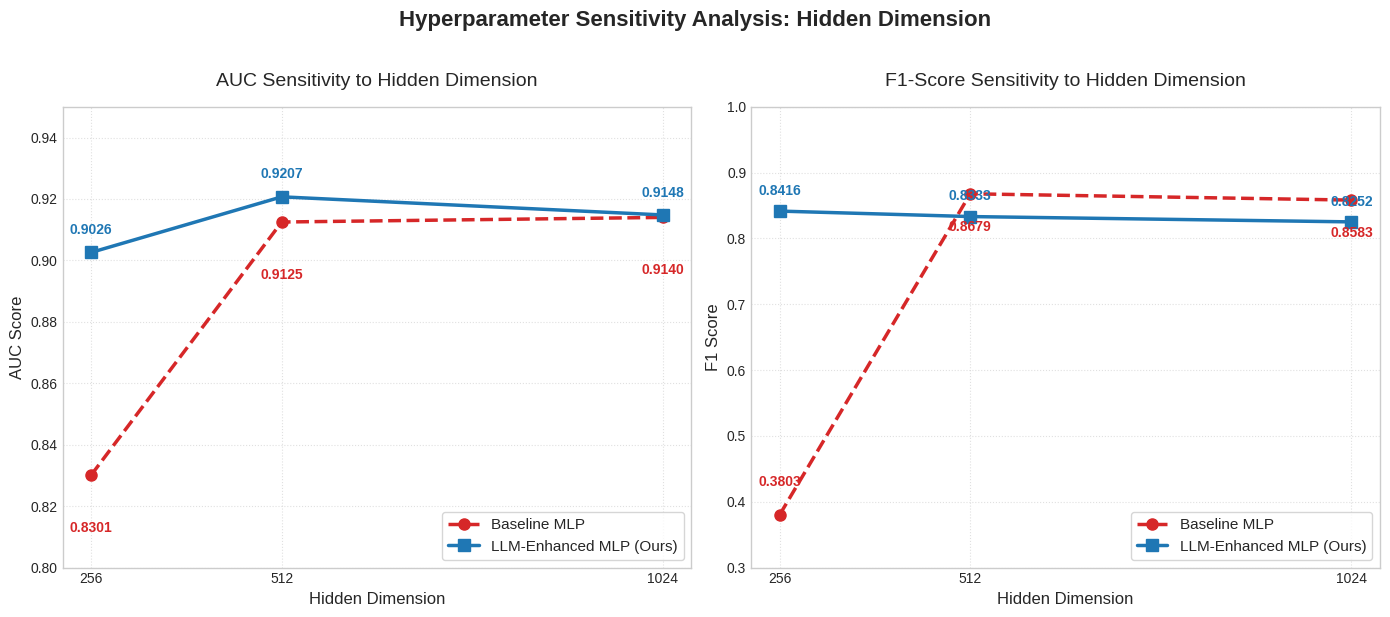

Reproduce this figure in Python.
import matplotlib.pyplot as plt
import numpy as np

# 1. 準備數據
hidden_dims = [256, 512, 1024]

# MLP Baseline Data
mlp_auc = [0.8301, 0.9125, 0.9140]
mlp_f1  = [0.3803, 0.8679, 0.8583]

# LLM-Enhanced MLP Data
llm_auc = [0.9026, 0.9207, 0.9148]
llm_f1  = [0.8416, 0.8333, 0.8252]

# 2. 設置畫布風格
plt.style.use('seaborn-v0_8-whitegrid') # 如果報錯可改為 'ggplot' 或刪除此行
fig, (ax1, ax2) = plt.subplots(1, 2, figsize=(14, 6), sharex=True)

# 顏色與標記設定
color_mlp = '#d62728' # Brick Red
color_llm = '#1f77b4' # Muted Blue
marker_size = 8
line_width = 2.5

# =======================
# 子圖 1: AUC Comparison
# =======================
ax1.plot(hidden_dims, mlp_auc, marker='o', linestyle='--', color=color_mlp, 
         linewidth=line_width, markersize=marker_size, label='Baseline MLP')
ax1.plot(hidden_dims, llm_auc, marker='s', linestyle='-', color=color_llm, 
         linewidth=line_width, markersize=marker_size, label='LLM-Enhanced MLP (Ours)')

# 標註數值
for x, y in zip(hidden_dims, mlp_auc):
    ax1.text(x, y - 0.015, f'{y:.4f}', ha='center', va='top', color=color_mlp, fontsize=10, fontweight='bold')
for x, y in zip(hidden_dims, llm_auc):
    ax1.text(x, y + 0.005, f'{y:.4f}', ha='center', va='bottom', color=color_llm, fontsize=10, fontweight='bold')

ax1.set_title('AUC Sensitivity to Hidden Dimension', fontsize=14, pad=15)
ax1.set_ylabel('AUC Score', fontsize=12)
ax1.set_xlabel('Hidden Dimension', fontsize=12)
ax1.set_xticks(hidden_dims)
ax1.set_ylim(0.80, 0.95) # 根據數據範圍調整，突出差異
ax1.legend(loc='lower right', fontsize=11, frameon=True)
ax1.grid(True, linestyle=':', alpha=0.6)

# =======================
# 子圖 2: F1-Score Comparison
# =======================
ax2.plot(hidden_dims, mlp_f1, marker='o', linestyle='--', color=color_mlp, 
         linewidth=line_width, markersize=marker_size, label='Baseline MLP')
ax2.plot(hidden_dims, llm_f1, marker='s', linestyle='-', color=color_llm, 
         linewidth=line_width, markersize=marker_size, label='LLM-Enhanced MLP (Ours)')

# 標註數值
for x, y in zip(hidden_dims, mlp_f1):
    offset = -0.05 if y > 0.5 else 0.05
    ax2.text(x, y + offset, f'{y:.4f}', ha='center', va='center', color=color_mlp, fontsize=10, fontweight='bold')
for x, y in zip(hidden_dims, llm_f1):
    ax2.text(x, y + 0.02, f'{y:.4f}', ha='center', va='bottom', color=color_llm, fontsize=10, fontweight='bold')

ax2.set_title('F1-Score Sensitivity to Hidden Dimension', fontsize=14, pad=15)
ax2.set_ylabel('F1 Score', fontsize=12)
ax2.set_xlabel('Hidden Dimension', fontsize=12)
ax2.set_xticks(hidden_dims)
ax2.set_ylim(0.30, 1.0) # 範圍拉大以容納 MLP 的崩潰點
ax2.legend(loc='lower right', fontsize=11, frameon=True)
ax2.grid(True, linestyle=':', alpha=0.6)

# =======================
# 整體調整與保存
# =======================
plt.suptitle('Hyperparameter Sensitivity Analysis: Hidden Dimension', fontsize=16, fontweight='bold', y=1.02)
plt.tight_layout()

# 保存圖片
plt.savefig('sensitivity_analysis.png', dpi=300, bbox_inches='tight')
plt.show()